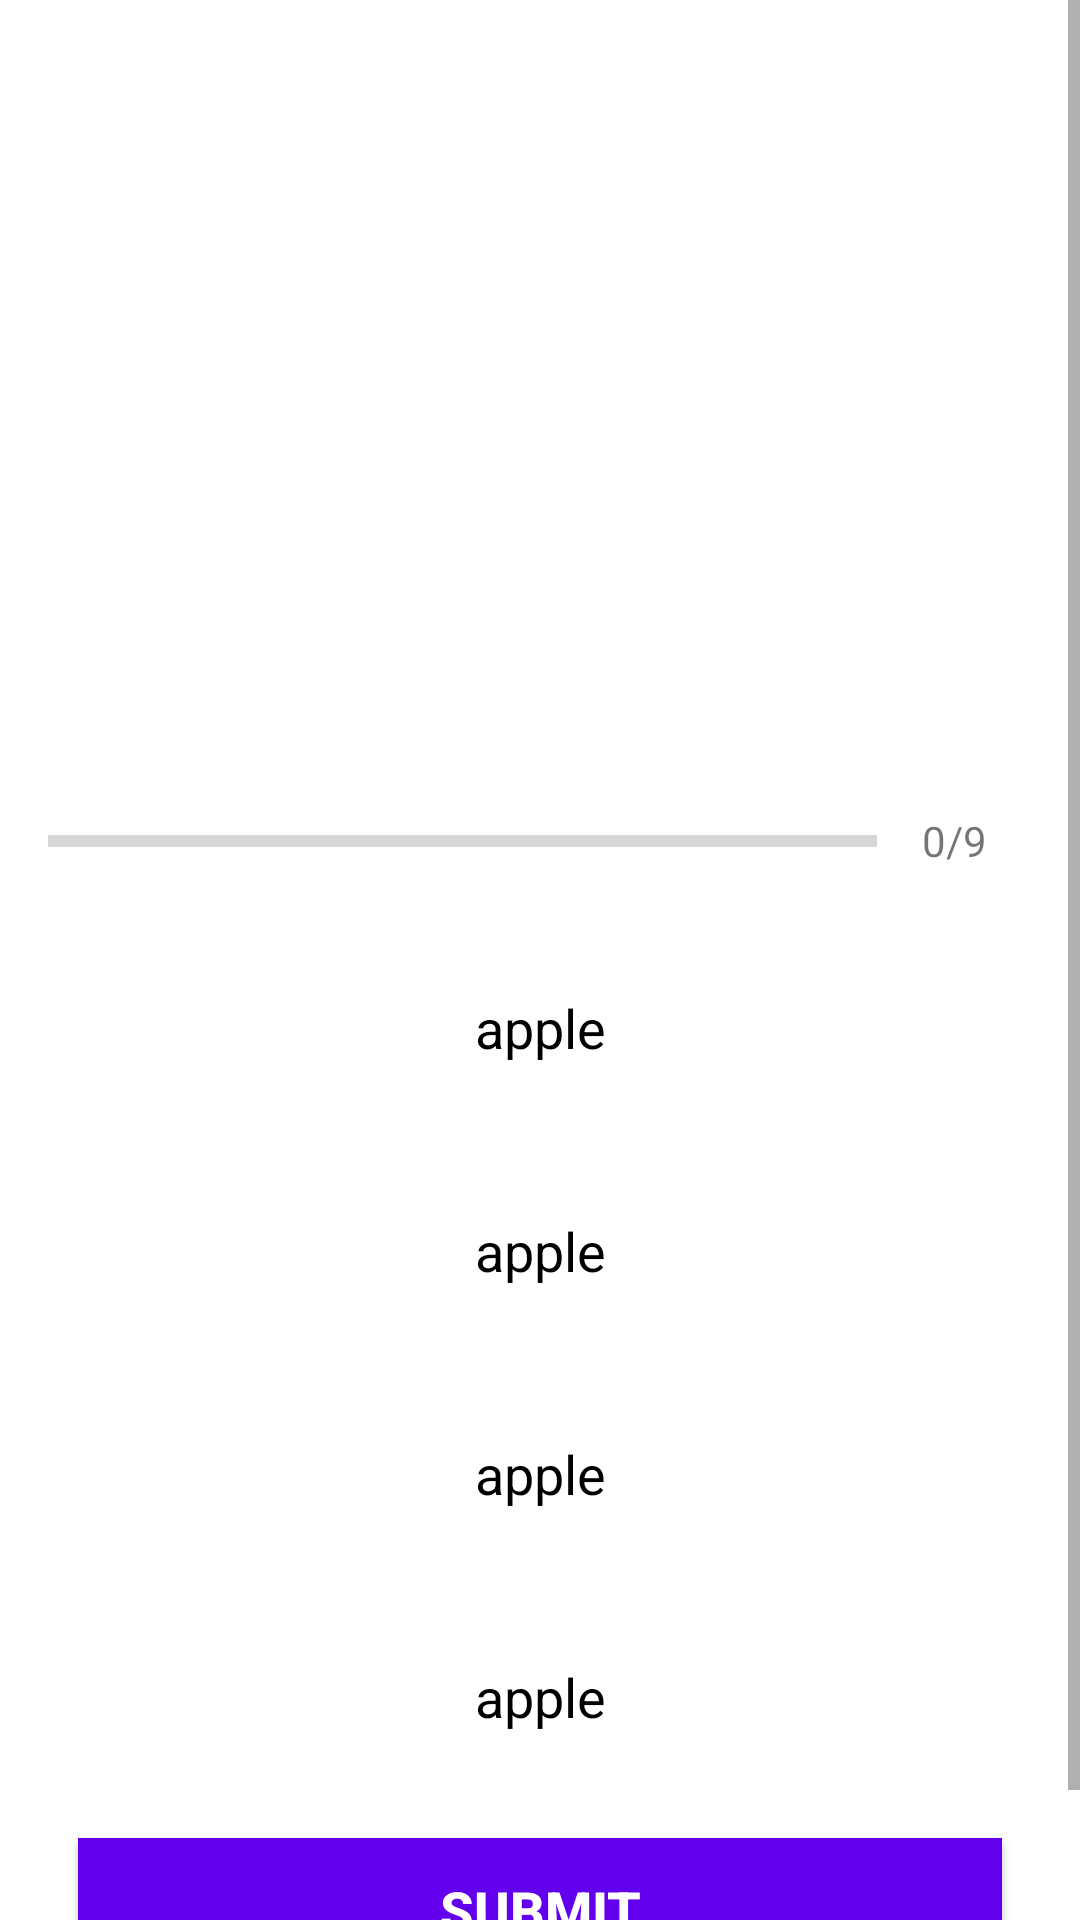

Android layout source for this screen:
<!-- AndroidManifest.xml: application theme Theme.Jumanji -->
<!-- res/layout/activity_quiz_question.xml -->
<?xml version="1.0" encoding="utf-8"?>
<ScrollView xmlns:android="http://schemas.android.com/apk/res/android"
    xmlns:app="http://schemas.android.com/apk/res-auto"
    xmlns:tools="http://schemas.android.com/tools"
    android:layout_width="match_parent"
    android:layout_height="match_parent"
    android:fillViewport="true"
    tools:context=".QuizQuestionActivity">
    <LinearLayout
        android:layout_width="match_parent"
        android:layout_height="wrap_content"
        android:gravity="center"
        android:orientation="vertical"
        android:padding="16dp">

        <TextView
            android:id="@+id/tv_Question"
            android:layout_width="match_parent"
            android:layout_height="wrap_content"
            android:layout_margin="10dp"
            android:gravity="center"
            android:textSize="22sp"
            android:textColor="@color/black"
            tools:text="What country does this flag belong to?"/>

        <ImageView
            android:id="@+id/iv_image"
            android:layout_width="wrap_content"
            android:layout_height="158dp"
            android:layout_marginTop="16dp"
            android:contentDescription="Quiz Image"
            tools:src="@drawable/australia" />
        <LinearLayout
            android:layout_width="match_parent"
            android:layout_height="wrap_content"
            android:gravity="center_vertical"
            android:layout_marginTop="16dp"
            android:orientation="horizontal">
            <ProgressBar
                android:id="@+id/progressbar"
                android:layout_width="0dp"
                style="@style/Widget.AppCompat.ProgressBar.Horizontal"
                android:layout_height="wrap_content"
                android:layout_weight="1"
                android:max="4"
                android:indeterminate="false"
                android:minHeight="50dp"
                android:progress="0"/>
            <TextView
                android:id="@+id/tv_progress"
                android:layout_width="wrap_content"
                android:layout_height="wrap_content"
                android:gravity="center"
                android:padding="15dp"
                android:textSize="14sp"
                android:text="0/9"/>
        </LinearLayout>
        <TextView
            android:id="@+id/tv_option_one"
            android:layout_width="match_parent"
            android:layout_height="wrap_content"
            android:layout_margin="10sp"
            android:background="@drawable/default_option_border_bg"
            android:gravity="center"
            android:padding="15dp"
            android:textColor="@color/black"
            android:textSize="18sp"
            android:text="apple"/>
        <TextView
            android:id="@+id/tv_option_two"
            android:layout_width="match_parent"
            android:layout_height="wrap_content"
            android:layout_margin="10sp"
            android:background="@drawable/default_option_border_bg"
            android:gravity="center"
            android:padding="15dp"
            android:textColor="@color/black"
            android:textSize="18sp"
            android:text="apple"/>
        <TextView
            android:id="@+id/tv_option_three"
            android:layout_width="match_parent"
            android:layout_height="wrap_content"
            android:layout_margin="10sp"
            android:background="@drawable/default_option_border_bg"
            android:gravity="center"
            android:padding="15dp"
            android:textColor="@color/black"
            android:textSize="18sp"
            android:text="apple"/>
        <TextView
            android:id="@+id/tv_option_four"
            android:layout_width="match_parent"
            android:layout_height="wrap_content"
            android:layout_margin="10sp"
            android:background="@drawable/default_option_border_bg"
            android:gravity="center"
            android:padding="15dp"
            android:textColor="@color/black"
            android:textSize="18sp"
            android:text="apple"/>

        <Button
            android:id="@+id/btn_submit"
            android:layout_width="match_parent"
            android:layout_height="wrap_content"
            android:layout_margin="10dp"
            android:background="@color/design_default_color_primary"
            android:text="submit"
            android:textColor="@color/white"
            android:textSize="18sp"
            android:textStyle="bold"/>

    </LinearLayout>

</ScrollView>
<!-- resources referenced by this layout -->
<resources>
  <color name="black">#FF000000</color>
  <color name="white">#FFFFFFFF</color>
  <!-- drawable australia: webp bitmap (drawable-v24, 33650 bytes) -->
  <style name="Theme.Jumanji" parent="Theme.MaterialComponents.DayNight.NoActionBar">
          
          <item name="colorPrimary">@color/purple_500</item>
          <item name="colorPrimaryVariant">@color/purple_700</item>
          <item name="colorOnPrimary">@color/white</item>
          
          <item name="colorSecondary">@color/teal_200</item>
          <item name="colorSecondaryVariant">@color/teal_700</item>
          <item name="colorOnSecondary">@color/black</item>
          
          <item name="android:statusBarColor">?attr/colorPrimaryVariant</item>
          
          <item name="android:windowFullscreen">true</item>
      </style>
  <color name="purple_500">#FF6200EE</color>
  <color name="purple_700">#FF3700B3</color>
  <color name="teal_200">#FF03DAC5</color>
  <color name="teal_700">#FF018786</color>
</resources>
